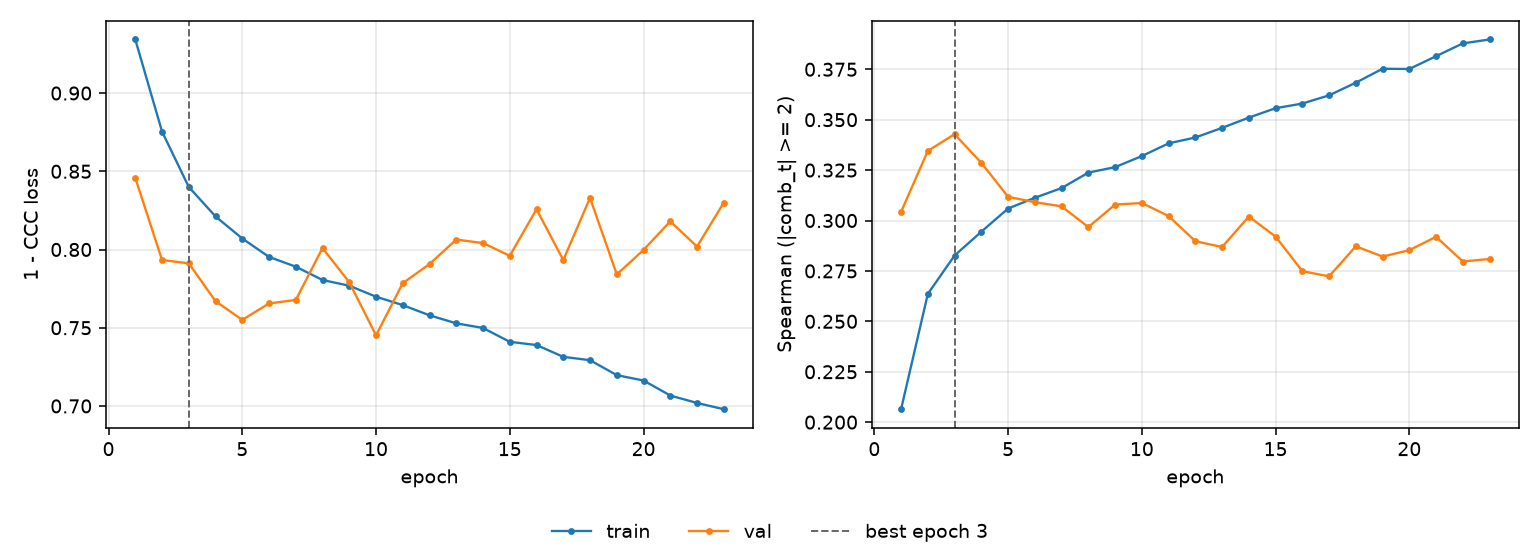

Data behind this chart, as committed beside it:
epoch, tr_loss, vl_loss, tr_sp, vl_sp, is_best
1, 0.9342, 0.8458, 0.2064, 0.3043, False
2, 0.8754, 0.7933, 0.2636, 0.3345, False
3, 0.84, 0.7912, 0.2826, 0.3428, True
4, 0.8211, 0.767, 0.2944, 0.3286, False
5, 0.807, 0.755, 0.3059, 0.3118, False
6, 0.7953, 0.7655, 0.3113, 0.3091, False
7, 0.789, 0.7678, 0.3161, 0.307, False
8, 0.7805, 0.801, 0.3237, 0.2967, False
9, 0.7768, 0.7791, 0.3265, 0.3079, False
10, 0.7698, 0.7451, 0.3319, 0.3087, False
11, 0.7644, 0.7785, 0.3383, 0.3022, False
12, 0.7579, 0.7907, 0.3412, 0.2897, False
13, 0.7528, 0.8064, 0.3459, 0.2869, False
14, 0.7498, 0.8041, 0.351, 0.302, False
15, 0.741, 0.796, 0.3557, 0.292, False
16, 0.7389, 0.8257, 0.358, 0.2749, False
17, 0.7314, 0.7932, 0.3621, 0.2723, False
18, 0.7293, 0.833, 0.3684, 0.2872, False
19, 0.7197, 0.7841, 0.3753, 0.2821, False
20, 0.7163, 0.7997, 0.3751, 0.2853, False
21, 0.7067, 0.818, 0.3815, 0.2919, False
22, 0.7019, 0.8019, 0.3878, 0.2797, False
23, 0.6979, 0.8299, 0.3898, 0.2809, False
